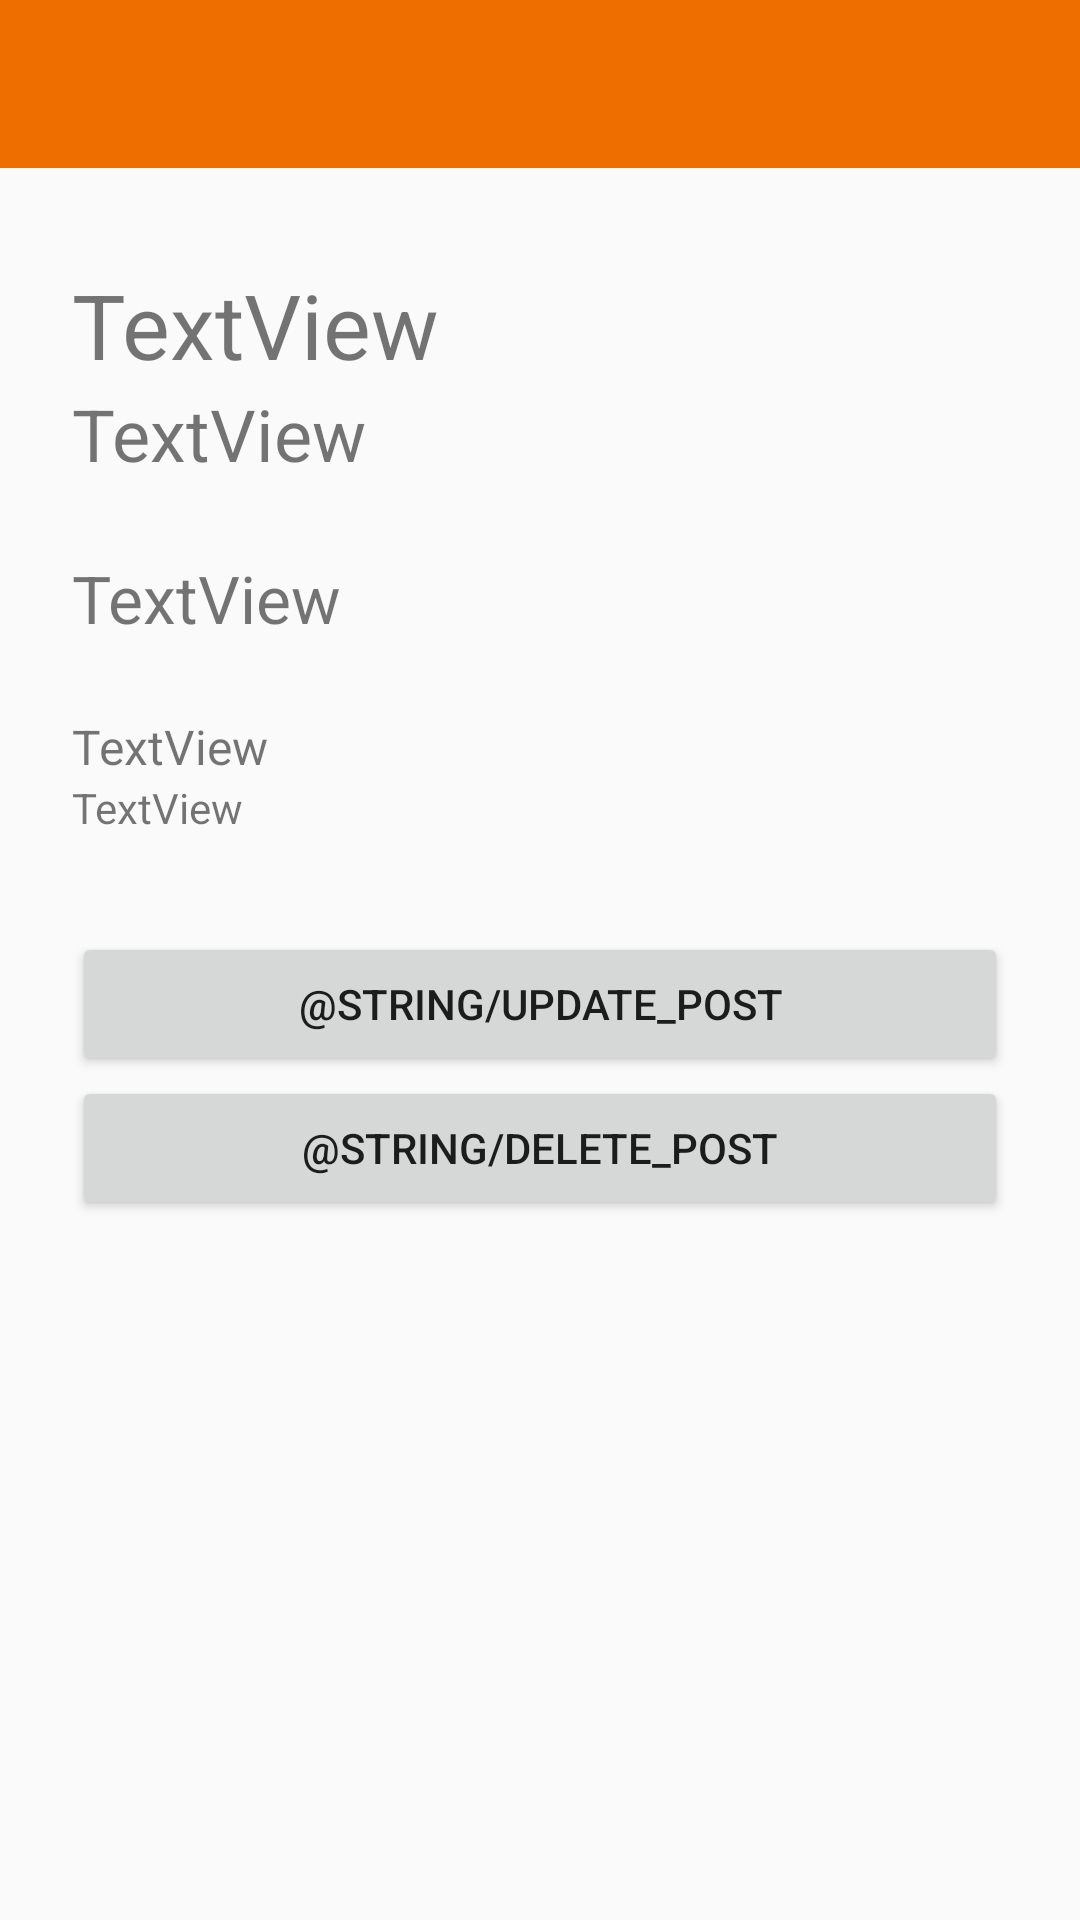

Here is an Android app screen rendered from its layout file. Give the layout XML and the strings, colors and styles it references.
<!-- AndroidManifest.xml: application theme AppTheme -->
<!-- res/layout/activity_listing_view.xml -->
<?xml version="1.0" encoding="utf-8"?>
<androidx.constraintlayout.widget.ConstraintLayout xmlns:android="http://schemas.android.com/apk/res/android"
    xmlns:app="http://schemas.android.com/apk/res-auto"
    xmlns:tools="http://schemas.android.com/tools"
    android:layout_width="match_parent"
    android:layout_height="match_parent"
    tools:context=".ListingViewActivity">

    <androidx.core.widget.NestedScrollView
        android:layout_width="match_parent"
        android:layout_height="match_parent"
        android:fillViewport="true">

        <androidx.constraintlayout.widget.ConstraintLayout
            android:layout_width="match_parent"
            android:layout_height="match_parent">

            <include layout ="@layout/toolbar_main"
                android:id="@+id/toolbar"/>

            <TextView
                android:id="@+id/listing_title"
                android:layout_width="match_parent"
                android:layout_height="wrap_content"
                android:layout_marginStart="24dp"
                android:layout_marginTop="32dp"
                android:layout_marginEnd="24dp"
                android:text="TextView"
                android:textAlignment="textStart"
                android:textSize="30sp"
                app:layout_constraintEnd_toEndOf="parent"
                app:layout_constraintStart_toStartOf="parent"
                app:layout_constraintTop_toBottomOf="@+id/toolbar" />

            <TextView
                android:id="@+id/listing_price"
                android:layout_width="match_parent"
                android:layout_height="wrap_content"
                android:layout_marginStart="24dp"
                android:layout_marginEnd="24dp"
                android:text="TextView"
                android:textAlignment="textStart"
                android:textSize="24sp"
                app:layout_constraintEnd_toEndOf="parent"
                app:layout_constraintStart_toStartOf="parent"
                app:layout_constraintTop_toBottomOf="@+id/listing_title" />

            <TextView
                android:id="@+id/listing_desc"
                android:layout_width="match_parent"
                android:layout_height="wrap_content"
                android:layout_marginStart="24dp"
                android:layout_marginTop="24dp"
                android:layout_marginEnd="24dp"
                android:layout_marginBottom="8dp"
                android:text="TextView"
                android:textSize="22sp"
                app:layout_constraintBottom_toTopOf="@+id/listing_posted"
                app:layout_constraintEnd_toEndOf="parent"
                app:layout_constraintStart_toStartOf="parent"
                app:layout_constraintTop_toBottomOf="@+id/listing_price" />

            <TextView
                android:id="@+id/listing_posted"
                android:layout_width="match_parent"
                android:layout_height="wrap_content"
                android:layout_marginStart="24dp"
                android:layout_marginTop="24dp"
                android:layout_marginEnd="24dp"
                android:text="TextView"
                android:textSize="16sp"
                app:layout_constraintEnd_toEndOf="parent"
                app:layout_constraintStart_toStartOf="parent"
                app:layout_constraintTop_toBottomOf="@+id/listing_desc" />

            <TextView
                android:id="@+id/listing_user"
                android:layout_width="match_parent"
                android:layout_height="wrap_content"
                android:layout_marginStart="24dp"
                android:layout_marginEnd="24dp"
                android:text="TextView"
                android:textSize="14sp"
                app:layout_constraintEnd_toEndOf="parent"
                app:layout_constraintStart_toStartOf="parent"
                app:layout_constraintTop_toBottomOf="@+id/listing_posted" />

            <androidx.constraintlayout.widget.ConstraintLayout
                android:layout_width="match_parent"
                android:layout_height="wrap_content"
                app:layout_constraintTop_toBottomOf="@+id/listing_user"
                android:id="@+id/mine_group"
                android:layout_marginStart="24dp"
                android:layout_marginEnd="24dp"
                app:layout_constraintEnd_toEndOf="parent"
                app:layout_constraintStart_toStartOf="parent"
                android:layout_marginTop="32dp">

                <Button
                    android:id="@+id/update_button"
                    android:layout_width="match_parent"
                    android:layout_height="wrap_content"
                    android:text="@string/update_post"
                    android:onClick="updatePost"
                    app:layout_constraintEnd_toEndOf="parent"
                    app:layout_constraintStart_toStartOf="parent"
                    app:layout_constraintTop_toTopOf="parent"/>

                <Button
                    android:id="@+id/delete_button"
                    android:layout_width="match_parent"
                    android:layout_height="wrap_content"
                    android:text="@string/delete_post"
                    android:onClick="deletePost"
                    app:layout_constraintEnd_toEndOf="parent"
                    app:layout_constraintStart_toStartOf="parent"
                    app:layout_constraintTop_toBottomOf="@+id/update_button" />

            </androidx.constraintlayout.widget.ConstraintLayout>
        </androidx.constraintlayout.widget.ConstraintLayout>
    </androidx.core.widget.NestedScrollView>
</androidx.constraintlayout.widget.ConstraintLayout>
<!-- res/layout/toolbar_main.xml (included above) -->
<androidx.appcompat.widget.Toolbar xmlns:android="http://schemas.android.com/apk/res/android"
    android:layout_width="match_parent"
    android:layout_height="?attr/actionBarSize"
    xmlns:app="http://schemas.android.com/apk/res-auto"
    android:background="?attr/colorPrimary"
    app:theme="@style/ToolbarStyle"/>
<!-- resources referenced by this layout -->
<resources>
  <style name="ToolbarStyle" parent="Widget.AppCompat.ActionBar">
          <item name="android:textColorPrimary">@color/white</item>
      </style>
  <style name="AppTheme" parent="Theme.AppCompat.Light.NoActionBar">
          
          <item name="colorPrimary">@color/colorPrimary</item>
          <item name="colorPrimaryDark">@color/colorPrimaryDark</item>
          <item name="colorAccent">@color/colorAccent</item>
      </style>
  <color name="white">#FFFFFF</color>
  <color name="colorPrimary">#EE6F00</color>
  <color name="colorPrimaryDark">#CC5F00</color>
  <color name="colorAccent">#FFCF56</color>
</resources>
